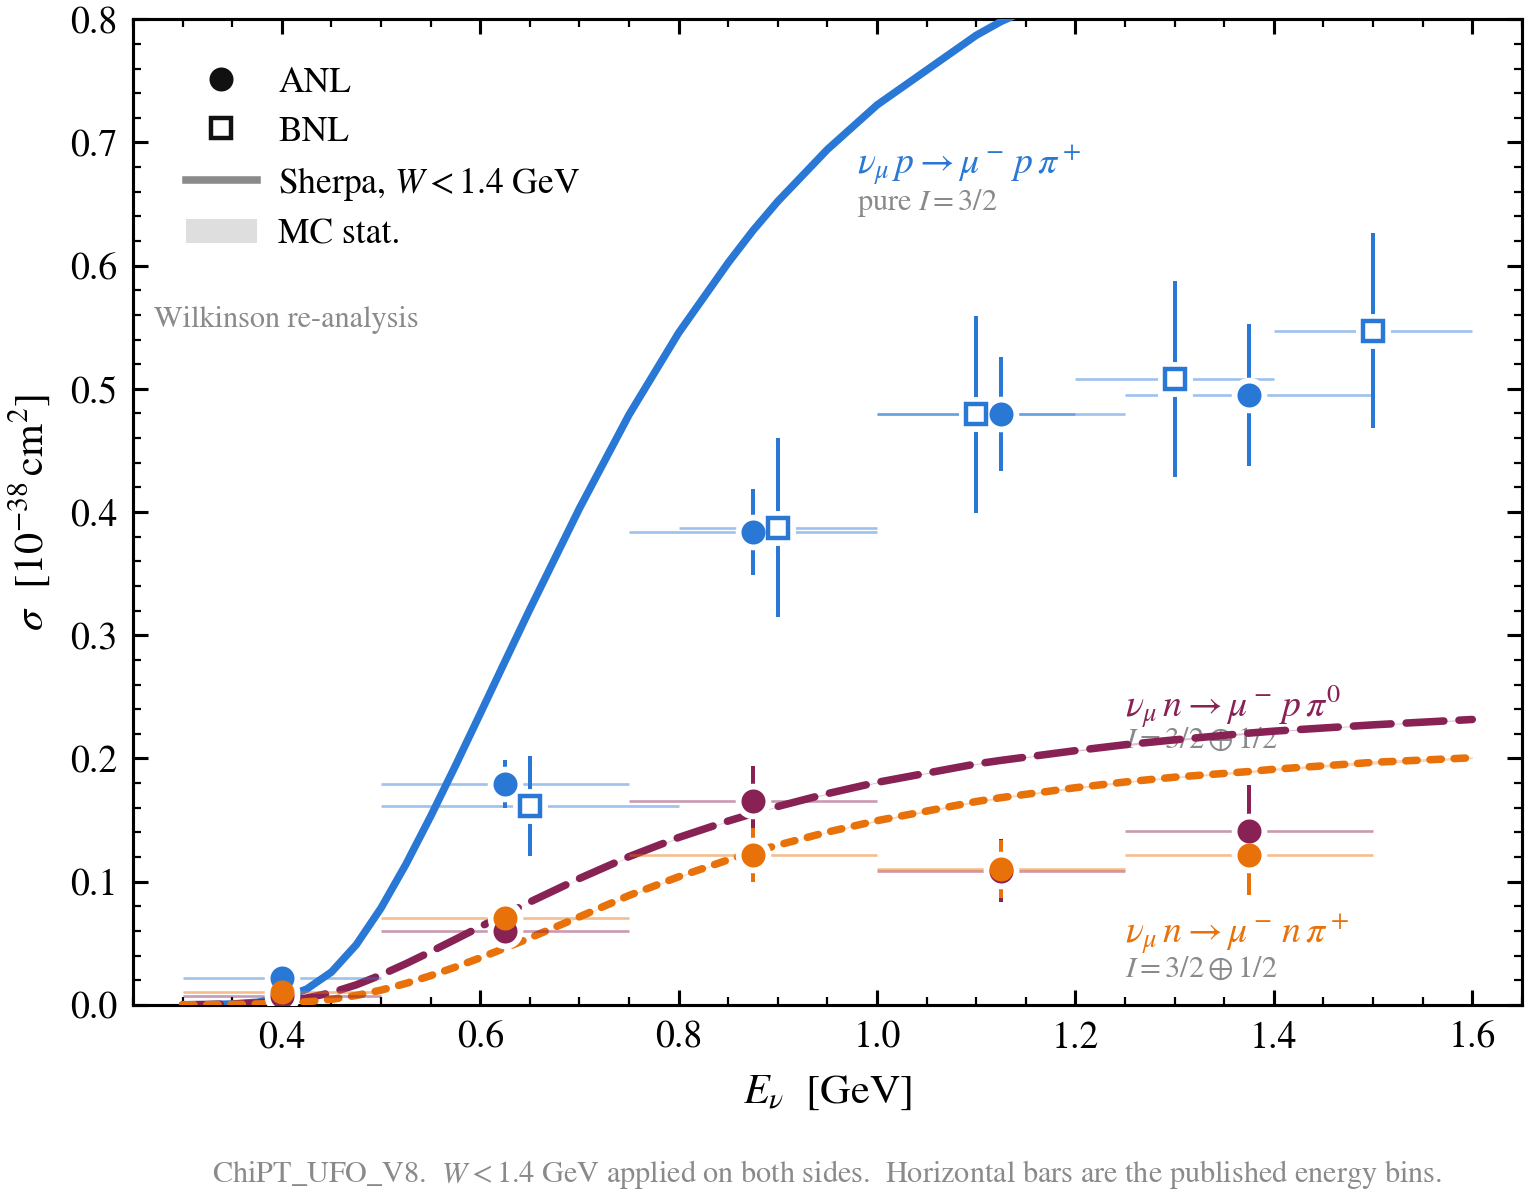

Source data for this figure (header and first rows):
# Everything drawn in cc1pi_sherpa_vs_da…, in one long-format table.
# Written by plot_w_vs_data.py from the …, so the two
# cannot disagree.  One row per plotted …
#
#   kind=model   the Sherpa curve.  One …, 32 per channel.
#                E_lo/E_hi are empty -- …, not a bin.
#   kind=data    a measured point.  E_nu…
#                published bin edges; th…
#                that bin, not evaluated at the centre.
#
# COLUMNS
#   channel        ppip / ppi0 / npip, the same names used across this project
#   process        PDG initial and final…, as given to Sherpa
#   label_tex      ready-to-use LaTeX fo…
#   isospin        which isospin amplitu…
#   source         Sherpa, ANL or BNL
#   correction     data only: `wilkinson…, 112017 re-analysis, what the
#                  figure shows) or `pub…
#                  re-analysis moves ANL…, which is
#                  what brings the two e…
#   wcut_GeV       hadronic invariant-ma…
#                  is integrated with th…, not rescaled.
#   sigma_*        cross section and its…, given twice: in 1e-38 cm^2 (the
#                  usual unit for these …, and what the figure's y axis is)
#                  and in ub.  1 ub = 1e…
#                  the Monte-Carlo stati…
#
# TWO THINGS TO KNOW BEFORE REPLOTTING
#  1. The model is a curve through 32 co…, spaced
#     0.025 GeV below 0.65, 0.05 to 1.0 and 0.1 above -- chosen so a…
#     through the points is smooth witho…
#     them with a simple line; no spline…
#  2. The lowest data bin, 0.3-0.5 GeV, spans the muon-mass threshold turn-on, 
#     where sigma rises by three orders …
#     its centre against that bin unders…, so the
#     figure does not draw any conclusio…
#     safe: bin-averaging the model chan…
#
# Data beyond 1.6 GeV exists in anl_bnl_…, BNL to
# 3.1) but is omitted here because the m…
#
# model ChiPT_UFO_V13, param param_ChiPT_UFO_V13.dat.  Generate…
kind, channel, process, label_tex, isospin, source, correction, wcut_GeV, E_nu_GeV, E_lo_GeV, E_hi_GeV, sigma_1e38cm2, sigma_err_1e38cm2, sigma_ub, sigma_err_ub
model, ppip, 14 2212 -> 13 2212 211, $\nu_\mu\,p \to \mu^-\,p\,\pi^+$, pure I=3/2, Sherpa, , 1.4, 0.3000, , , 2.015855e-05, 3.845e-08, 2.015855e-13, 3.845e-16
model, ppip, 14 2212 -> 13 2212 211, $\nu_\mu\,p \to \mu^-\,p\,\pi^+$, pure I=3/2, Sherpa, , 1.4, 0.3250, , , 0.000168, 2.825e-07, 1.680325e-12, 2.825e-15
model, ppip, 14 2212 -> 13 2212 211, $\nu_\mu\,p \to \mu^-\,p\,\pi^+$, pure I=3/2, Sherpa, , 1.4, 0.3500, , , 0.0006805, 1.483e-06, 6.80484e-12, 1.483e-14
model, ppip, 14 2212 -> 13 2212 211, $\nu_\mu\,p \to \mu^-\,p\,\pi^+$, pure I=3/2, Sherpa, , 1.4, 0.3750, , , 0.002081, 5.035e-06, 2.080535e-11, 5.035e-14
model, ppip, 14 2212 -> 13 2212 211, $\nu_\mu\,p \to \mu^-\,p\,\pi^+$, pure I=3/2, Sherpa, , 1.4, 0.4000, , , 0.005452, 1.136e-05, 5.45249e-11, 1.136e-13
model, ppip, 14 2212 -> 13 2212 211, $\nu_\mu\,p \to \mu^-\,p\,\pi^+$, pure I=3/2, Sherpa, , 1.4, 0.4250, , , 0.01275, 2.27e-05, 1.27549e-10, 2.27e-13
model, ppip, 14 2212 -> 13 2212 211, $\nu_\mu\,p \to \mu^-\,p\,\pi^+$, pure I=3/2, Sherpa, , 1.4, 0.4500, , , 0.02661, 3.92e-05, 2.66132e-10, 3.92e-13
model, ppip, 14 2212 -> 13 2212 211, $\nu_\mu\,p \to \mu^-\,p\,\pi^+$, pure I=3/2, Sherpa, , 1.4, 0.4750, , , 0.04877, 5.09e-05, 4.87712e-10, 5.09e-13
model, ppip, 14 2212 -> 13 2212 211, $\nu_\mu\,p \to \mu^-\,p\,\pi^+$, pure I=3/2, Sherpa, , 1.4, 0.5000, , , 0.07859, 4.74e-05, 7.85869e-10, 4.74e-13
model, ppip, 14 2212 -> 13 2212 211, $\nu_\mu\,p \to \mu^-\,p\,\pi^+$, pure I=3/2, Sherpa, , 1.4, 0.5250, , , 0.114, 3.3e-05, 1.13989e-09, 3.3e-13
model, ppip, 14 2212 -> 13 2212 211, $\nu_\mu\,p \to \mu^-\,p\,\pi^+$, pure I=3/2, Sherpa, , 1.4, 0.5500, , , 0.153, 5e-07, 1.529935e-09, 5e-15
model, ppip, 14 2212 -> 13 2212 211, $\nu_\mu\,p \to \mu^-\,p\,\pi^+$, pure I=3/2, Sherpa, , 1.4, 0.5750, , , 0.1941, 4.1e-05, 1.94129e-09, 4.1e-13
model, ppip, 14 2212 -> 13 2212 211, $\nu_\mu\,p \to \mu^-\,p\,\pi^+$, pure I=3/2, Sherpa, , 1.4, 0.6000, , , 0.2364, 9.5e-05, 2.36371e-09, 9.5e-13
model, ppip, 14 2212 -> 13 2212 211, $\nu_\mu\,p \to \mu^-\,p\,\pi^+$, pure I=3/2, Sherpa, , 1.4, 0.6250, , , 0.2789, 0.000158, 2.78896e-09, 1.58e-12
model, ppip, 14 2212 -> 13 2212 211, $\nu_\mu\,p \to \mu^-\,p\,\pi^+$, pure I=3/2, Sherpa, , 1.4, 0.6500, , , 0.3211, 0.000233, 3.21115e-09, 2.33e-12
model, ppip, 14 2212 -> 13 2212 211, $\nu_\mu\,p \to \mu^-\,p\,\pi^+$, pure I=3/2, Sherpa, , 1.4, 0.7000, , , 0.4029, 0.0003965, 4.029375e-09, 3.965e-12
model, ppip, 14 2212 -> 13 2212 211, $\nu_\mu\,p \to \mu^-\,p\,\pi^+$, pure I=3/2, Sherpa, , 1.4, 0.7500, , , 0.479, 0.000517, 4.79001e-09, 5.17e-12
model, ppip, 14 2212 -> 13 2212 211, $\nu_\mu\,p \to \mu^-\,p\,\pi^+$, pure I=3/2, Sherpa, , 1.4, 0.8000, , , 0.5454, 0.000795, 5.45427e-09, 7.95e-12
... 118 more rows
